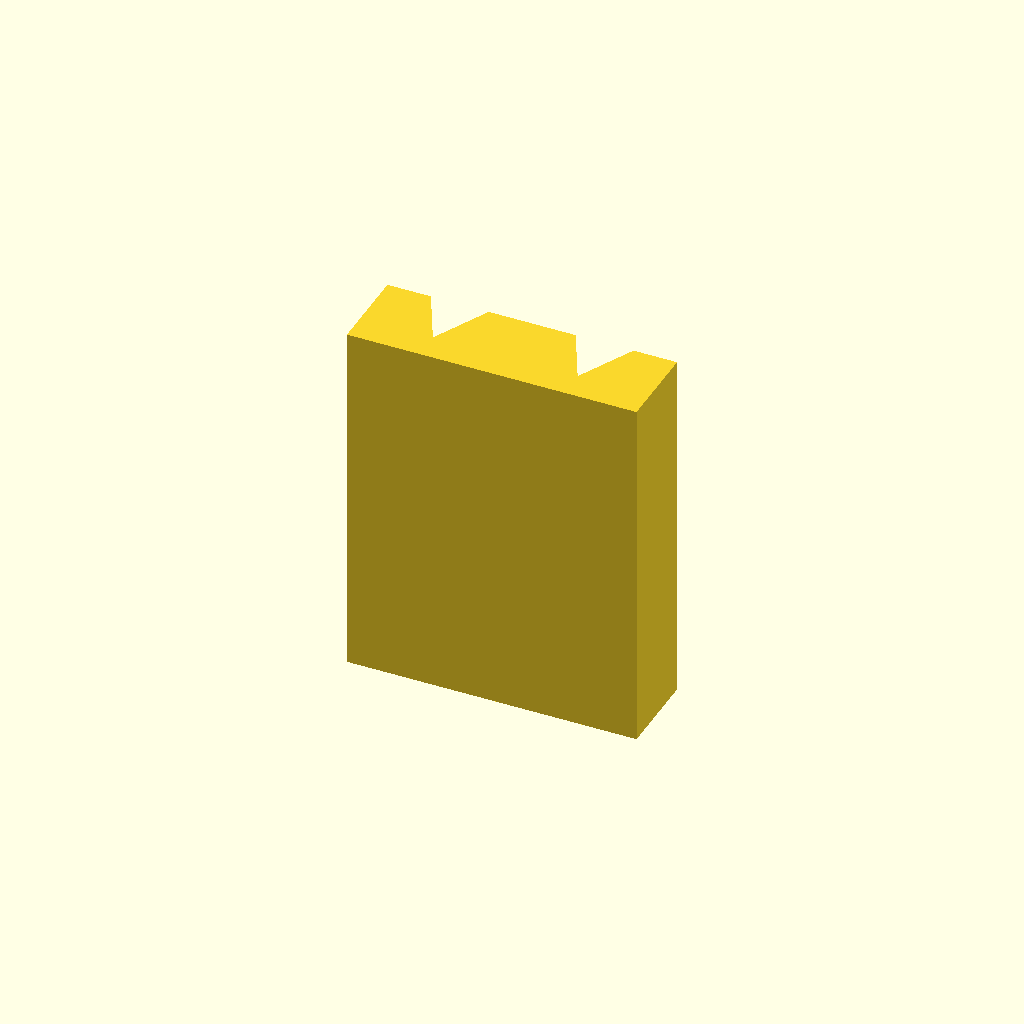
Cell 1: rendered with the file's own defaults.
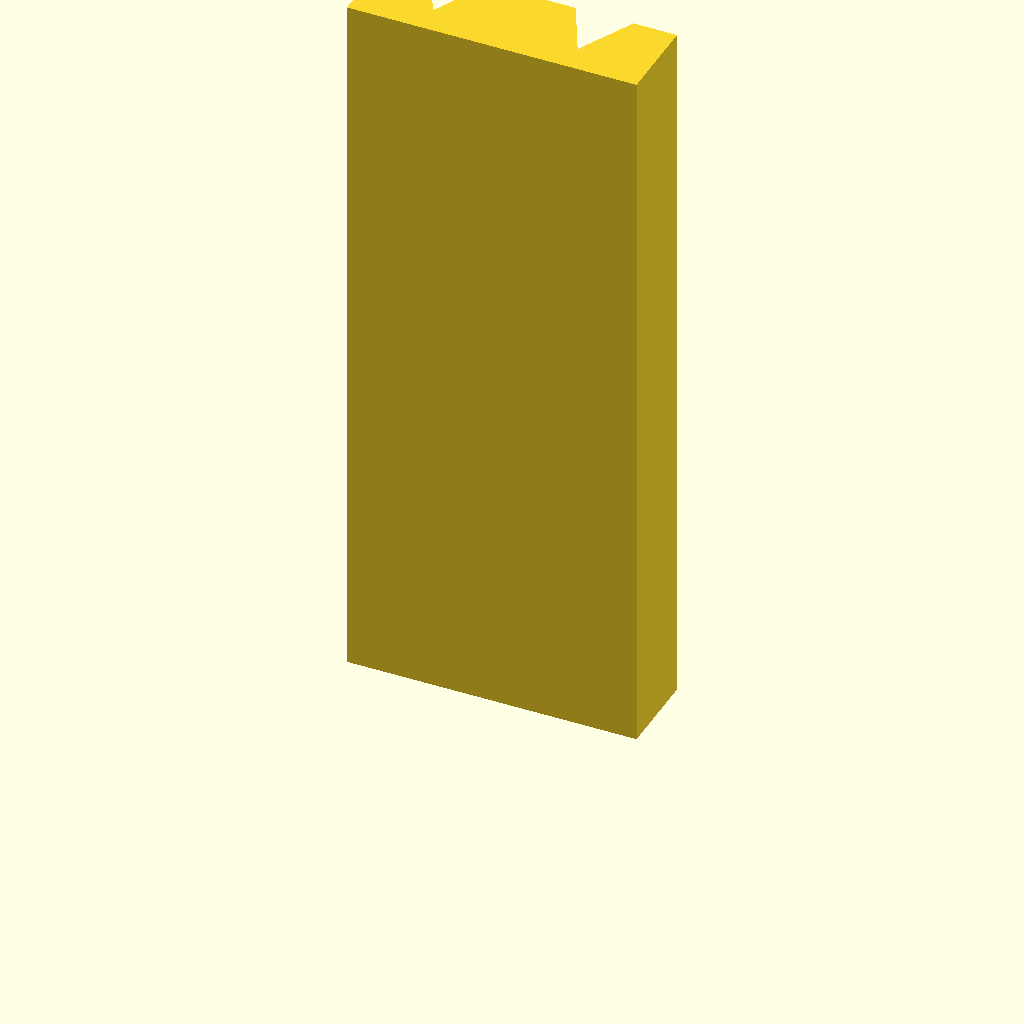
Cell 2: the same model with plate_t = 100.
All cells are drawn from one camera (rotation 55°, 0°, 25°, orthographic, colour scheme Cornfield), so only the parameter changes between them.
Source of the model, optional_data/data/sketch2/vguides/part_0116.scad:
$fn = 32;

// ----------------------------------------------------------------------
// V guide rail: doublev, 40 mm wide
// ----------------------------------------------------------------------

// --- parameters (mm) ---
rail_w = 40;              // rail width, X
base_t = 12;              // base plate thickness
v_depth = 8;              // V feature depth / height
v_half_w = 8;             // half width of the V at the base face
plate_t = 50;             // rail length, Z (the extrusion height)
groove_off = 10;          // offset of each groove from the centreline

centre_x = rail_w / 2;  // rail centreline
groove_a = centre_x - groove_off;  // axis of the first groove
groove_b = centre_x + groove_off;  // axis of the second groove

profile = [[0, 0], [40, 0], [40, 12], [34, 12], [30, 4], [26, 12], [14, 12], [10, 4], [6, 12], [0, 12]];  // primary outline, 10 points, counter clockwise

// --- the one profile operation ---
linear_extrude(height = plate_t) polygon(points = profile);
Parameter table extracted from the source (name, type, default, range or options):
rail_w: number, default 40
base_t: number, default 12
v_depth: number, default 8
v_half_w: number, default 8
plate_t: number, default 50
groove_off: number, default 10
